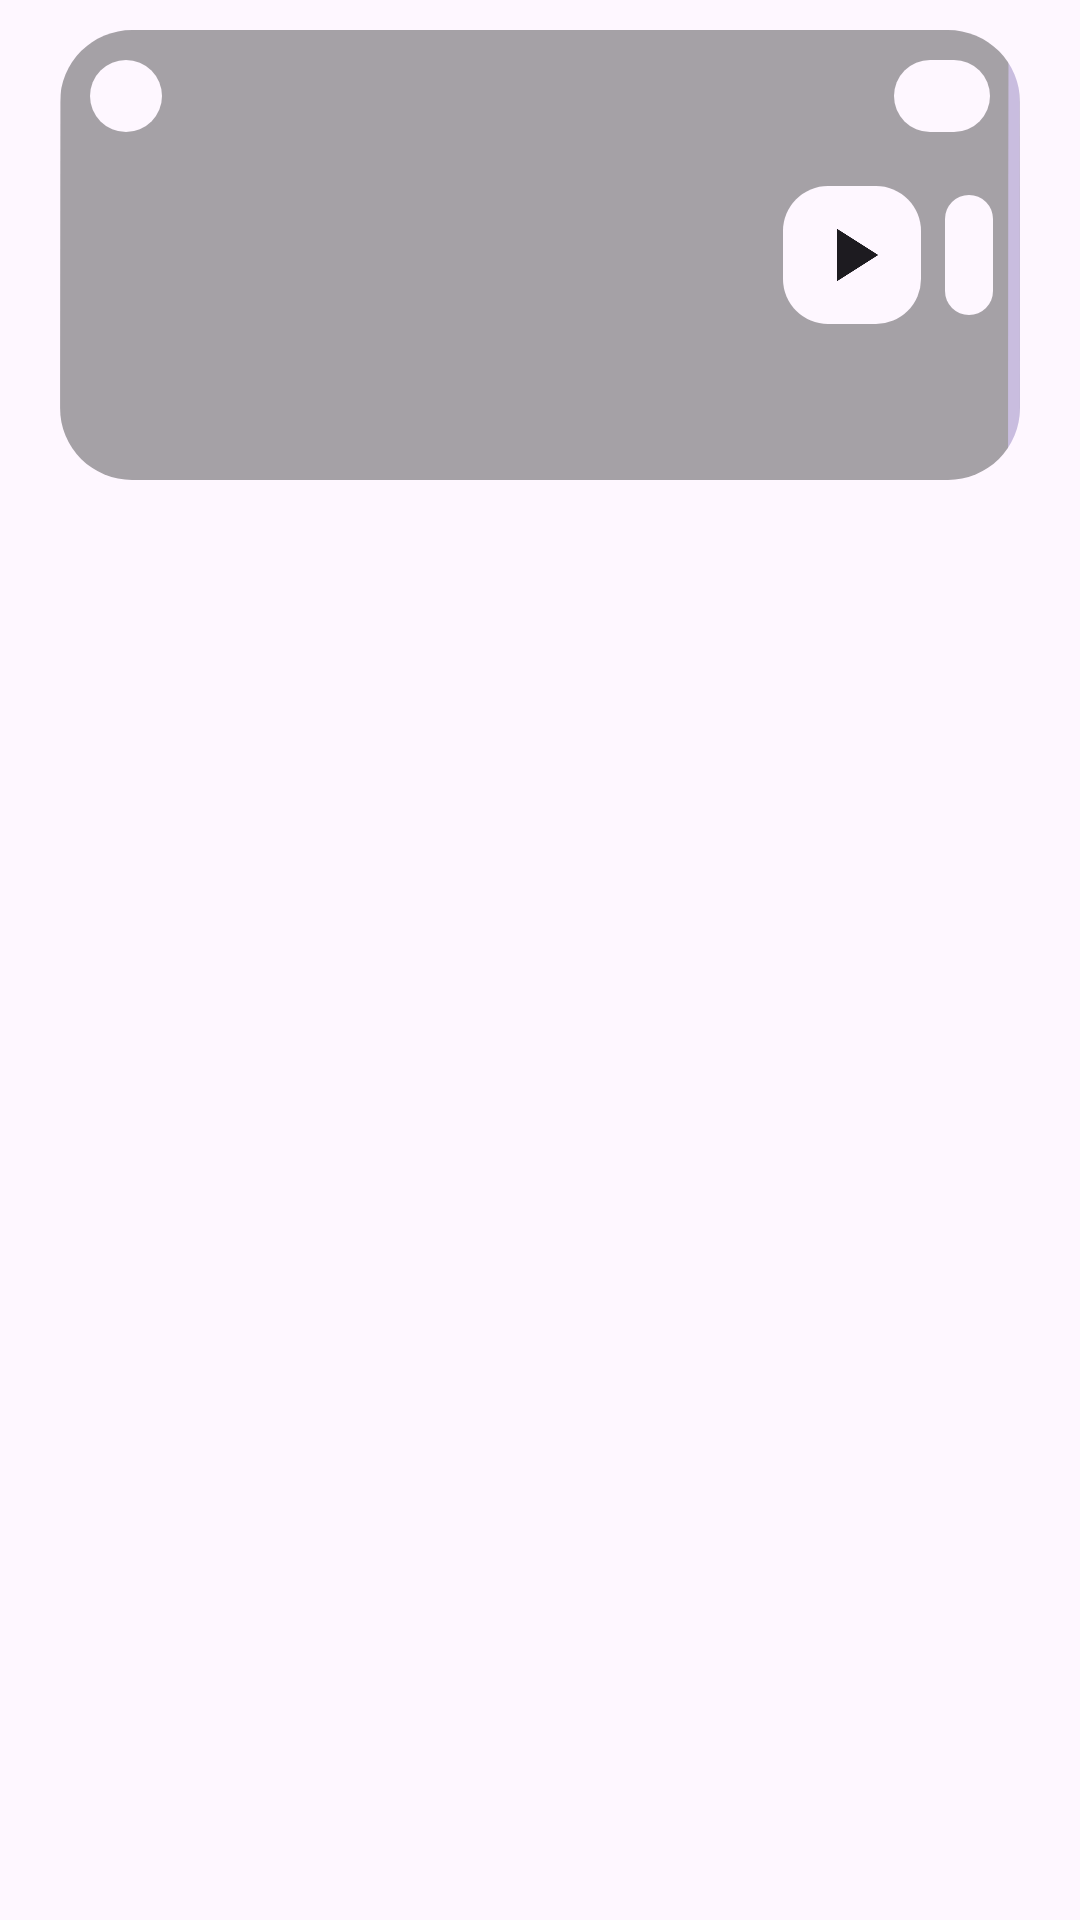

This screen was rendered from an Android layout file. Write that file and the resources it references.
<!-- AndroidManifest.xml: application theme BaseTheme -->
<!-- res/layout/active_download_card.xml -->
<?xml version="1.0" encoding="utf-8"?>
<androidx.constraintlayout.widget.ConstraintLayout xmlns:app="http://schemas.android.com/apk/res-auto"
    android:layout_width="match_parent"
    android:layout_height="wrap_content"
    xmlns:android="http://schemas.android.com/apk/res/android">

    <RelativeLayout
        android:layout_width="0dp"
        android:layout_marginHorizontal="10dp"
        android:layout_height="0dp"
        app:layout_constraintDimensionRatio="H,2:1"
        app:layout_constraintStart_toStartOf="parent"
        app:layout_constraintEnd_toEndOf="parent"
        app:layout_constraintTop_toTopOf="parent">

        <com.google.android.material.card.MaterialCardView
            android:id="@+id/active_download_card_view"
            android:layout_width="match_parent"
            android:layout_height="match_parent"
            app:cardCornerRadius="24dp"
            app:cardElevation="0dp"
            android:checkable="true"
            app:strokeWidth="0dp"
            app:cardPreventCornerOverlap="true"
            android:layout_margin="10dp">

            <androidx.appcompat.widget.AppCompatImageView
                android:id="@+id/image_view"
                android:adjustViewBounds="true"
                android:scaleType="centerCrop"
                android:layout_width="match_parent"
                android:layout_height="match_parent" />

            <com.google.android.material.progressindicator.LinearProgressIndicator
                android:id="@+id/progress"
                android:layout_width="match_parent"
                app:trackColor="#000"
                app:indicatorColor="?attr/colorPrimary"
                android:layout_height="match_parent"
                android:layout_gravity="bottom"
                android:alpha="0.35"
                android:scaleY="200"/>

            <androidx.constraintlayout.widget.ConstraintLayout
                android:layout_width="match_parent"
                android:layout_height="match_parent">

                <com.google.android.material.button.MaterialButton
                    android:id="@+id/download_type"
                    style="?attr/materialIconButtonFilledTonalStyle"
                    android:layout_width="24dp"
                    android:layout_height="24dp"
                    android:layout_margin="10dp"
                    android:insetLeft="0dp"
                    android:insetTop="0dp"
                    android:insetRight="0dp"
                    android:insetBottom="0dp"
                    app:backgroundTint="?attr/colorSurface"
                    app:icon="@drawable/ic_music"
                    app:iconGravity="textStart"
                    app:iconPadding="0dp"
                    android:contentDescription="@string/preferred_download_type"
                    app:iconSize="11dp"
                    app:layout_constraintStart_toStartOf="parent"
                    app:layout_constraintTop_toTopOf="parent"
                    app:shapeAppearanceOverlay="@style/ShapeAppearance.Material3.Corner.Full" />

                <HorizontalScrollView
                    android:id="@+id/linearlayout2_horizontalscrollview"
                    android:layout_width="0dp"
                    android:layout_height="wrap_content"
                    android:layout_marginStart="10dp"
                    android:layout_marginTop="10dp"
                    android:scrollbars="none"
                    app:layout_constraintEnd_toEndOf="parent"
                    app:layout_constraintHorizontal_bias="0.0"
                    app:layout_constraintStart_toEndOf="@+id/download_type"
                    app:layout_constraintTop_toTopOf="parent">

                    <com.google.android.material.chip.ChipGroup
                        android:layout_width="24dp"
                        android:layout_height="24dp"
                        android:layout_gravity="center_vertical|end"
                        android:orientation="horizontal"
                        android:outlineProvider="none"
                        android:paddingHorizontal="10dp"
                        app:chipSpacingHorizontal="0dp">

                        <com.google.android.material.chip.Chip
                            android:id="@+id/format_note"
                            android:layout_width="wrap_content"
                            android:layout_height="wrap_content"
                            android:clickable="false"
                            android:outlineProvider="none"
                            app:chipStrokeColor="@android:color/transparent"
                            android:textSize="11sp"
                            app:chipBackgroundColor="?attr/colorSurface"
                            app:chipMinTouchTargetSize="0dp"
                            app:chipStrokeWidth="0.5dp"
                            app:layout_constraintBottom_toBottomOf="parent"
                            app:layout_constraintStart_toStartOf="parent"
                            app:layout_constraintTop_toTopOf="parent"
                            app:shapeAppearance="@style/ShapeAppearanceOverlay.Chip.Rounded" />

                    </com.google.android.material.chip.ChipGroup>

                </HorizontalScrollView>

                <LinearLayout
                    android:layout_width="0dp"
                    android:layout_height="wrap_content"
                    android:dividerPadding="5dp"
                    android:layout_marginTop="5dp"
                    android:orientation="vertical"
                    app:layout_constraintBottom_toTopOf="@+id/output"
                    app:layout_constraintEnd_toStartOf="@+id/active_pause_cancel_btns"
                    app:layout_constraintHorizontal_bias="0.0"
                    app:layout_constraintVertical_bias="0.0"
                    app:layout_constraintStart_toStartOf="parent"
                    app:layout_constraintTop_toTopOf="@+id/active_pause_cancel_btns">

                    <TextView
                        android:id="@+id/title"
                        android:layout_width="match_parent"
                        android:layout_height="wrap_content"
                        android:ellipsize="end"
                        android:maxLines="2"
                        android:paddingStart="10dp"
                        android:paddingEnd="5dp"
                        android:shadowDx="2"
                        android:shadowDy="2"
                        android:shadowRadius="1"
                        android:textColor="#FFF"
                        android:textSize="15sp"
                        android:textStyle="bold" />

                    <TextView
                        android:id="@+id/author"
                        android:layout_width="match_parent"
                        android:layout_height="wrap_content"
                        android:ellipsize="end"
                        android:gravity="bottom"
                        android:maxLines="1"
                        android:textColor="#FFF"
                        android:paddingStart="10dp"
                        android:paddingEnd="10dp"
                        android:paddingBottom="5dp"
                        android:shadowDx="2"
                        android:shadowDy="2"
                        android:shadowRadius="1"
                        android:textSize="11sp"
                        android:textStyle="bold" />


                </LinearLayout>



                <LinearLayout
                    android:id="@+id/active_pause_cancel_btns"
                    android:layout_width="wrap_content"
                    android:layout_height="wrap_content"
                    android:orientation="horizontal"
                    android:animateLayoutChanges="true"
                    app:layout_constraintBottom_toBottomOf="parent"
                    app:layout_constraintEnd_toEndOf="parent"
                    android:layout_marginEnd="5dp"
                    app:layout_constraintTop_toTopOf="parent"
                    >

                    <com.google.android.material.button.MaterialButton
                        android:id="@+id/active_download_resume"
                        style="?attr/materialIconButtonFilledStyle"
                        android:layout_width="wrap_content"
                        android:contentDescription="@string/resume"
                        android:layout_height="wrap_content"
                        android:padding="8dp"
                        app:backgroundTint="?attr/colorSurface"
                        app:cornerRadius="15dp"
                        app:icon="@drawable/exomedia_ic_play_arrow_white"
                        app:iconSize="30dp"
                        app:iconTint="?android:textColorPrimary"
                        app:layout_constraintBottom_toTopOf="@+id/output"
                        app:layout_constraintEnd_toEndOf="parent"
                        app:layout_constraintTop_toBottomOf="@+id/linearlayout2_horizontalscrollview"
                        app:layout_constraintVertical_bias="0.51" />

                    <com.google.android.material.button.MaterialButton
                        android:id="@+id/active_download_delete"
                        style="?attr/materialIconButtonFilledStyle"
                        android:layout_width="wrap_content"
                        android:contentDescription="@string/Remove"
                        android:layout_height="wrap_content"
                        app:backgroundTint="?attr/colorSurface"
                        app:cornerRadius="15dp"
                        android:padding="8dp"
                        app:icon="@drawable/baseline_close_24"
                        app:iconSize="30dp"
                        app:iconTint="?android:textColorPrimary"
                        app:layout_constraintBottom_toTopOf="@+id/output"
                        app:layout_constraintEnd_toEndOf="parent"
                        app:layout_constraintTop_toBottomOf="@+id/linearlayout2_horizontalscrollview"
                        app:layout_constraintVertical_bias="0.51" />

                </LinearLayout>

                <TextView
                    android:id="@+id/output"
                    android:layout_width="match_parent"
                    android:layout_height="50dp"
                    android:clickable="true"
                    android:ellipsize="end"
                    android:focusable="true"
                    android:fontFamily="monospace"
                    android:gravity="bottom"
                    android:maxLines="2"
                    android:padding="10dp"
                    android:shadowColor="#000"
                    android:shadowDx="4"
                    android:shadowDy="4"
                    android:shadowRadius="2"
                    android:textStyle="bold"
                    android:textColor="#FFF"
                    android:textSize="11sp"
                    app:layout_constraintVertical_bias="1.0"
                    app:layout_constraintBottom_toBottomOf="parent"
                    app:layout_constraintEnd_toEndOf="parent"
                    app:layout_constraintStart_toStartOf="parent"
                    app:layout_constraintTop_toBottomOf="@+id/active_pause_cancel_btns" />

            </androidx.constraintlayout.widget.ConstraintLayout>

        </com.google.android.material.card.MaterialCardView>
    </RelativeLayout>

</androidx.constraintlayout.widget.ConstraintLayout>
<!-- resources referenced by this layout -->
<resources>
  <!-- drawable exomedia_ic_play_arrow_white (drawable) -->
  <?xml version="1.0" encoding="utf-8"?>
  <vector xmlns:android="http://schemas.android.com/apk/res/android"
      android:width="24dp"
      android:height="24dp"
      android:viewportWidth="24"
      android:viewportHeight="24">
      <path
          android:fillColor="#FFFFFFFF"
          android:pathData="M8,5v14l11,-7z" />
  </vector>
  <string name="Remove">Remove</string>
  <string name="preferred_download_type">Preferred download type</string>
  <string name="resume">Resume</string>
  <style name="ShapeAppearanceOverlay.Chip.Rounded" parent="ShapeAppearance.MaterialComponents.SmallComponent">
          <item name="cornerFamily">rounded</item>
          <item name="cornerSizeTopLeft">12dp</item>
          <item name="cornerSizeTopRight">12dp</item>
          <item name="cornerSizeBottomLeft">12dp</item>
          <item name="cornerSizeBottomRight">12dp</item>
      </style>
  <style name="ThemeOverlay.YTindir.Dialog" parent="ThemeOverlay.Material3.MaterialAlertDialog">
          <item name="android:windowBackground">@drawable/bg_dialog</item>
          <item name="backgroundTint">?attr/colorSurfaceContainerHigh</item>
          <item name="elevationOverlayEnabled">false</item>
          
          <item name="colorSurface">?attr/colorSurfaceContainerHigh</item>
          <item name="android:colorBackground">?attr/colorSurfaceContainerHigh</item>
          <item name="materialAlertDialogTitleTextStyle">@style/YTindir.DialogTitle</item>
          <item name="shapeAppearanceOverlay">@style/YTindir.Shape.Dialog</item>
      </style>
  <style name="Preference.SwitchPreferenceCompat.Material3" parent="@style/Preference.SwitchPreferenceCompat.Material">
          <item name="widgetLayout">@layout/preferece_material_switch</item>
      </style>
  <style name="snackBarStyle" parent="@style/Widget.Material3.Snackbar">
          <item name="shapeAppearance">@style/ShapeAppearance.Material3.Corner.ExtraLarge</item>
          <item name="android:paddingStart">20dp</item>
          <item name="android:paddingEnd">20dp</item>
          <item name="maxLines">2</item>
          <item name="animationMode">slide</item>
      </style>
  <style name="PreferenceTheme" parent="PreferenceThemeOverlay">
          <item name="singleLineTitle">false</item>
      </style>
  <!-- drawable bg_dialog (drawable) -->
  <?xml version="1.0" encoding="utf-8"?>
  <inset xmlns:android="http://schemas.android.com/apk/res/android"
      android:insetLeft="24dp" android:insetRight="24dp" android:insetTop="80dp" android:insetBottom="80dp">
      <shape android:shape="rectangle">
          <solid android:color="?attr/colorSurfaceContainerHigh"/>
          <stroke android:width="1dp" android:color="?attr/colorOutlineVariant"/>
          <corners android:radius="28dp"/>
      </shape>
  </inset>
  <style name="YTindir.DialogTitle" parent="MaterialAlertDialog.Material3.Title.Text">
          <item name="android:textStyle">bold</item>
          <item name="android:textSize">22sp</item>
      </style>
  <style name="YTindir.Shape.Dialog" parent="">
          <item name="cornerFamily">rounded</item>
          <item name="cornerSize">28dp</item>
      </style>
</resources>
